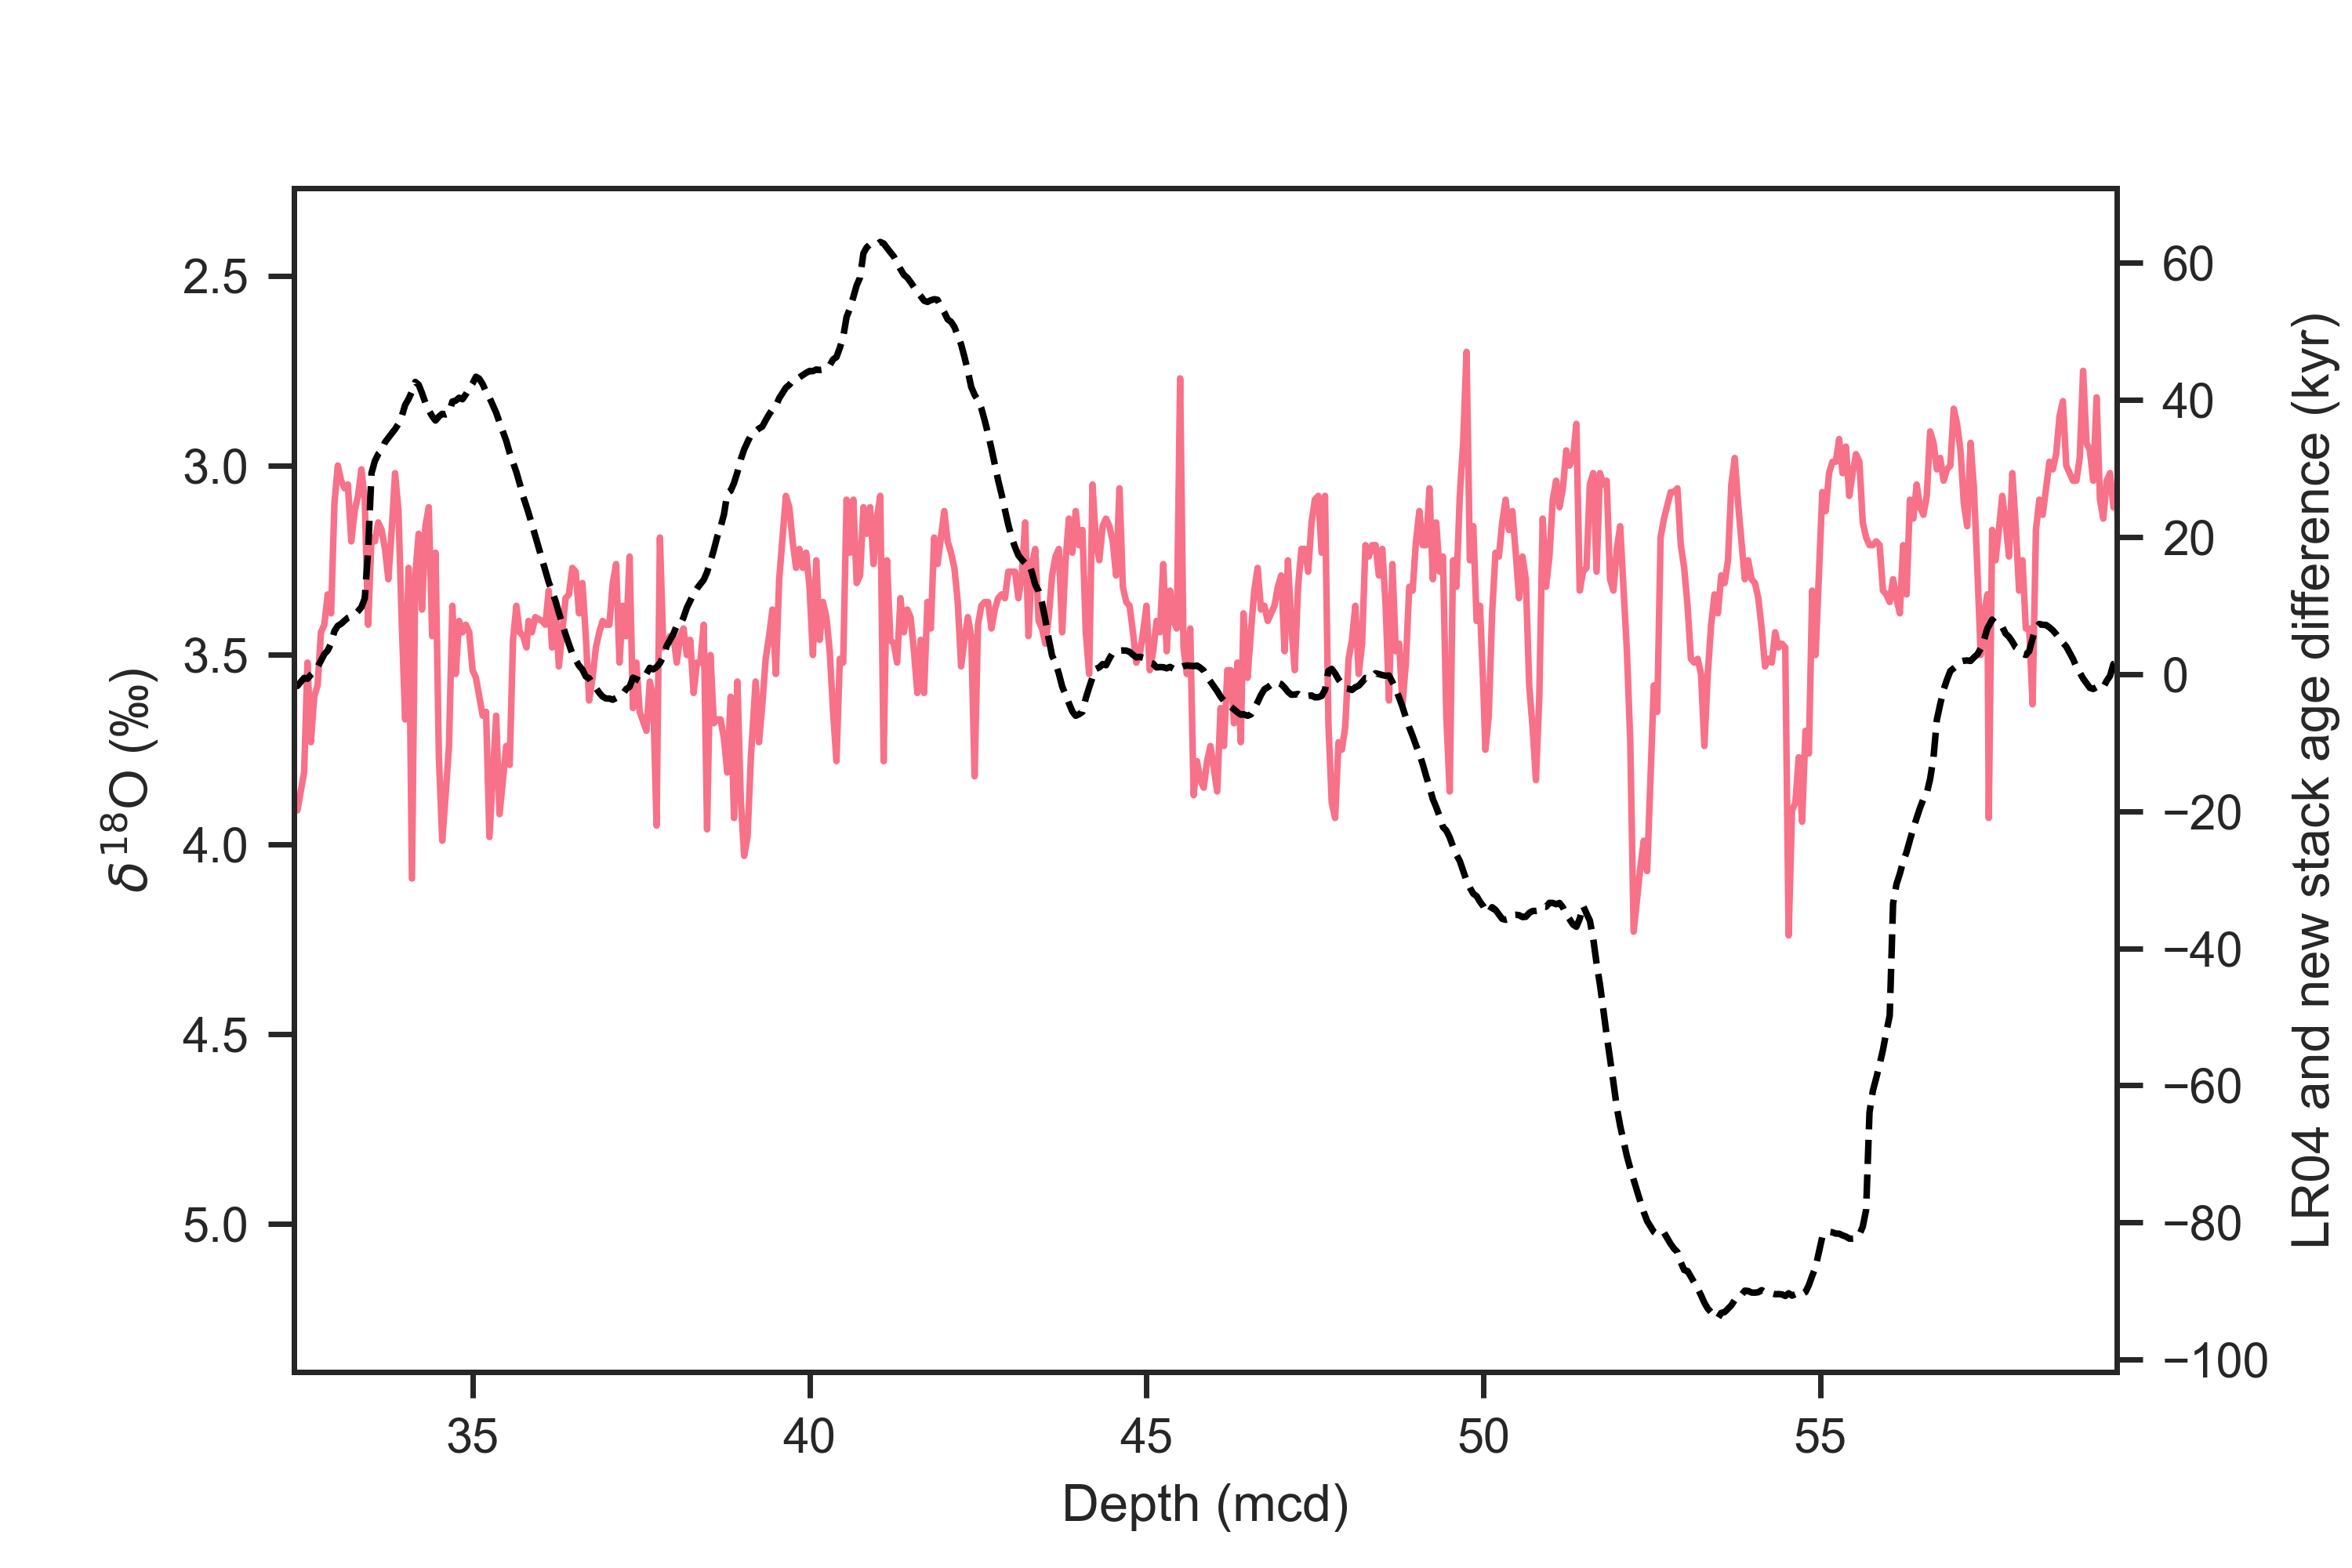

This chart was generated by the following Python code:
#!/usr/bin/env python3
# -*- coding: utf-8 -*-
"""
Created on Mon Jul 25 01:32:47 2022

@author: zhou
"""

import pandas as pd
import sys
sys.path.append("../../../../LR04/python")
import LR04_fetching_func
import matplotlib.pyplot as plt
import seaborn as sns

sns.set(font='Arial',palette='husl',style='ticks',context='paper')

ODP982_aligned_file_path = '../ages/ODP982.txt'
ODP982_aligned = pd.read_table(ODP982_aligned_file_path, delimiter=' ',)
ODP982_aligned.set_index('depth(m)',inplace=True)

ODP982_original_file_path = '../../../../Stacking/Stack/LR04/982_LR04age.txt'
ODP982_original = pd.read_table(ODP982_original_file_path, delimiter='\t',
                                names=['Depth (mcd)', 'Age (ka)', 'd18O'])

LR04 = LR04_fetching_func.fetch_d18O()

#%% calculate diff
ODP982_age_diff = ODP982_aligned['median(kyr)'] - ODP982_original.set_index('Depth (mcd)')['Age (ka)']
ODP982_age_diff.dropna(inplace=True)

#%% plot
fig, axes = plt.subplots(1,1, sharex=False)

axes.plot(ODP982_original['Depth (mcd)'], ODP982_original['d18O'])
axes.set_xlim((ODP982_age_diff.index.min(),ODP982_age_diff.index.max()))
axes.invert_yaxis()

ax_twin = axes.twinx()
ax_twin.plot(ODP982_age_diff.index,ODP982_age_diff,'--',color='k')

axes.set_ylabel(u'${\delta}^{18}$O (‰)')
ax_twin.set_ylabel('LR04 and new stack age difference (kyr)')
axes.set_xlabel('Depth (mcd)')



fig.set_size_inches(6,4)

plt.savefig('ODP982_LR04_new_stack_age_diff.png', dpi=500)